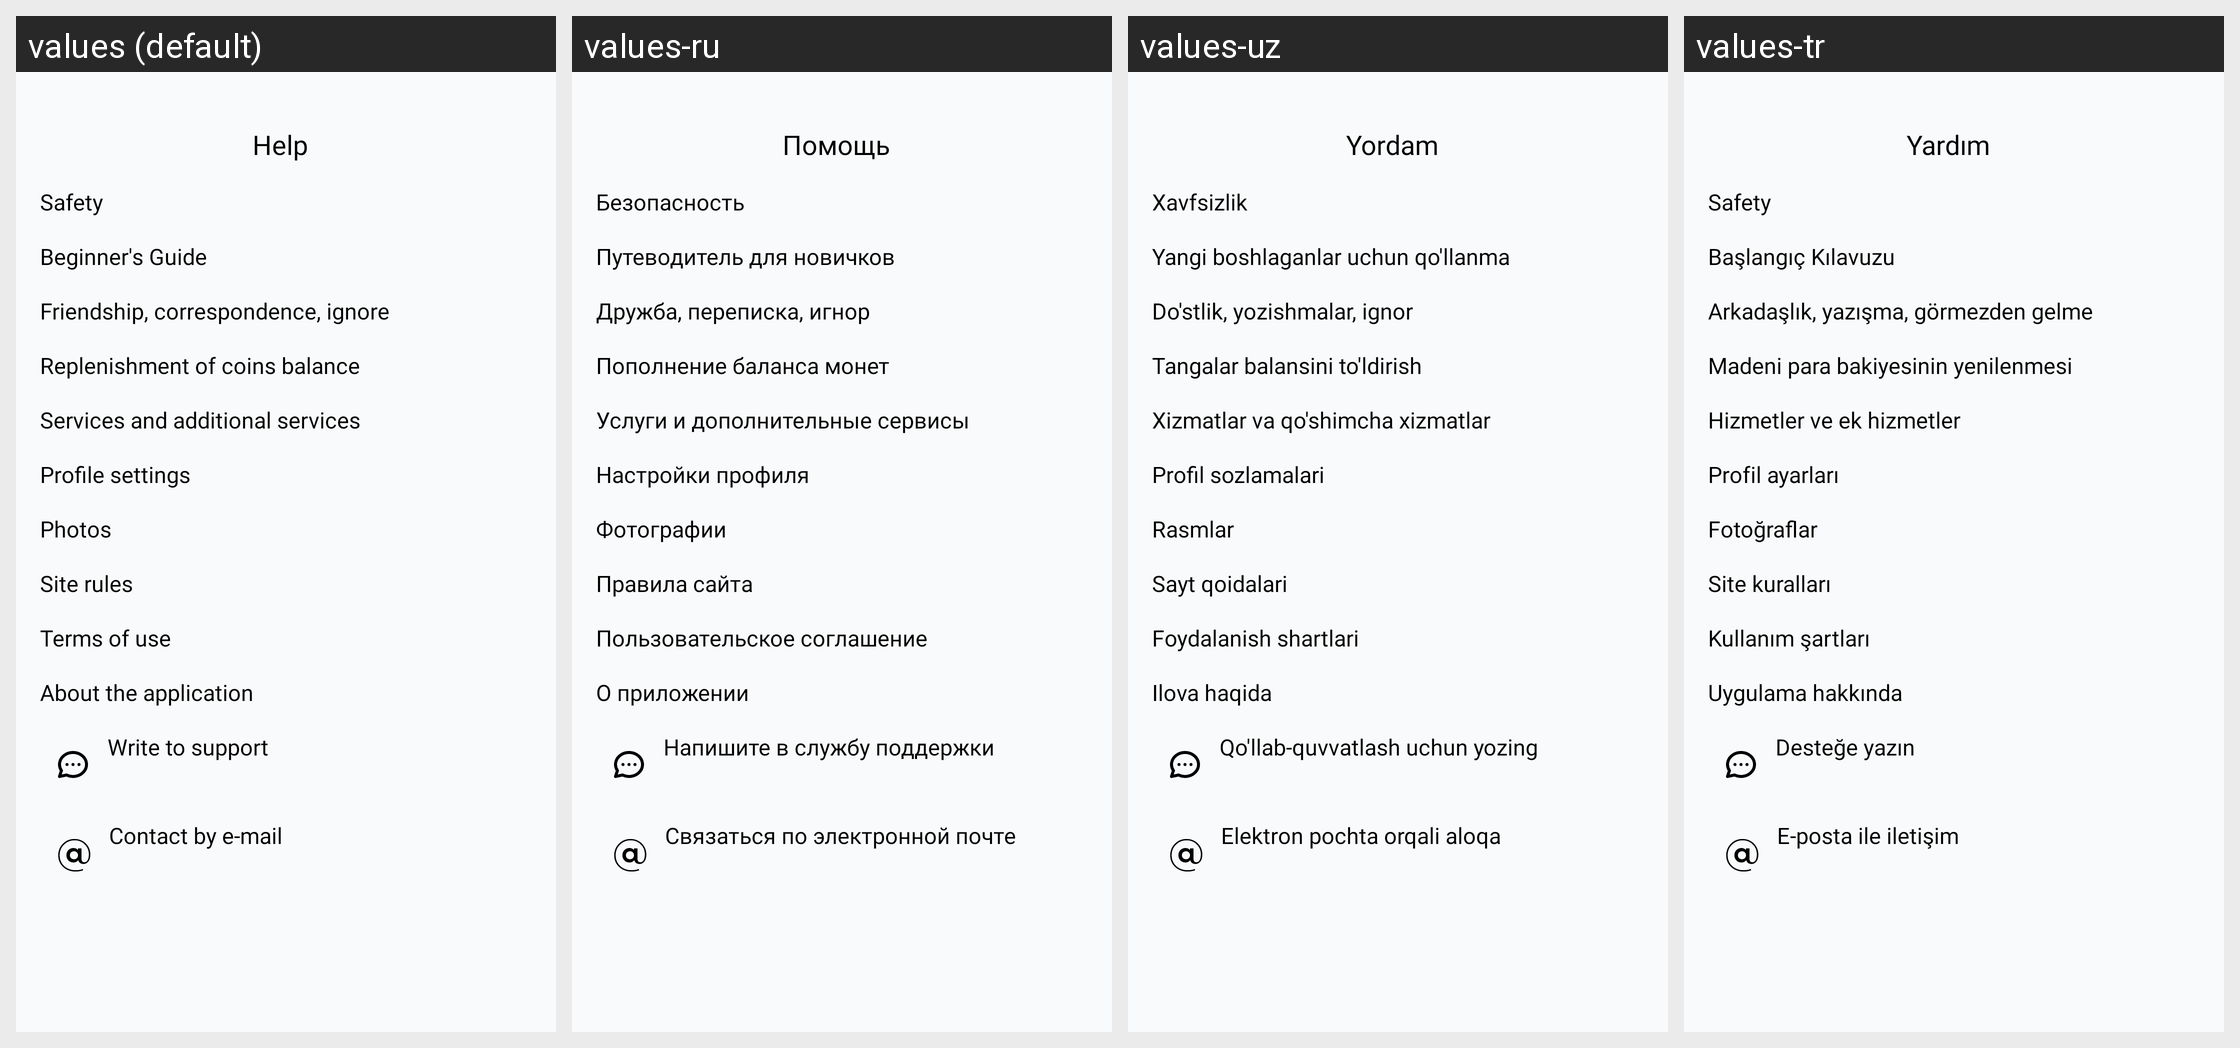

Strings drawn on this Android screen and how each of the app's shown locales translates them:
Android screen res/layout/fragment_help.xml rendered under 4 locales, left to right: values (default), values-ru, values-uz, values-tr. Device: Nexus 5 (rendered at 1080×1920; each locale shown at half size, 540×960, under a caption strip naming it); theme Theme.Googoosha.
Strings drawn on this screen, with the default value and each locale's value (text and hints the layout hard-codes, and strings that could not be matched under every locale, appear in the picture but are not listed):

help
  values: Help
  values-ru: Помощь
  values-uz: Yordam
  values-tr: Yardım

safety
  values: Safety
  values-ru: Безопасность
  values-uz: Xavfsizlik
  values-tr: Safety

guide_for_beginners
  values: Beginner's Guide
  values-ru: Путеводитель для новичков
  values-uz: Yangi boshlaganlar uchun qo'llanma
  values-tr: Başlangıç Kılavuzu

friendship_chatting
  values: Friendship, correspondence, ignore
  values-ru: Дружба, переписка, игнор
  values-uz: Do'stlik, yozishmalar, ignor
  values-tr: Arkadaşlık, yazışma, görmezden gelme

replenishment_balance
  values: Replenishment of coins balance
  values-ru: Пополнение баланса монет
  values-uz: Tangalar balansini to'ldirish
  values-tr: Madeni para bakiyesinin yenilenmesi

services
  values: Services and additional services
  values-ru: Услуги и дополнительные сервисы
  values-uz: Xizmatlar va qo'shimcha xizmatlar
  values-tr: Hizmetler ve ek hizmetler

profile_settings
  values: Profile settings
  values-ru: Настройки профиля
  values-uz: Profil sozlamalari
  values-tr: Profil ayarları

photos
  values: Photos
  values-ru: Фотографии
  values-uz: Rasmlar
  values-tr: Fotoğraflar

site_rules
  values: Site rules
  values-ru: Правила сайта
  values-uz: Sayt qoidalari
  values-tr: Site kuralları

user_agreement
  values: Terms of use
  values-ru: Пользовательское соглашение
  values-uz: Foydalanish shartlari
  values-tr: Kullanım şartları

about_app
  values: About the application
  values-ru: О приложении
  values-uz: Ilova haqida
  values-tr: Uygulama hakkında

support
  values: Write to support
  values-ru: Напишите в службу поддержки
  values-uz: Qo'llab-quvvatlash uchun yozing
  values-tr: Desteğe yazın

contact_email
  values: Contact by e-mail
  values-ru: Связаться по электронной почте
  values-uz: Elektron pochta orqali aloqa
  values-tr: E-posta ile iletişim
